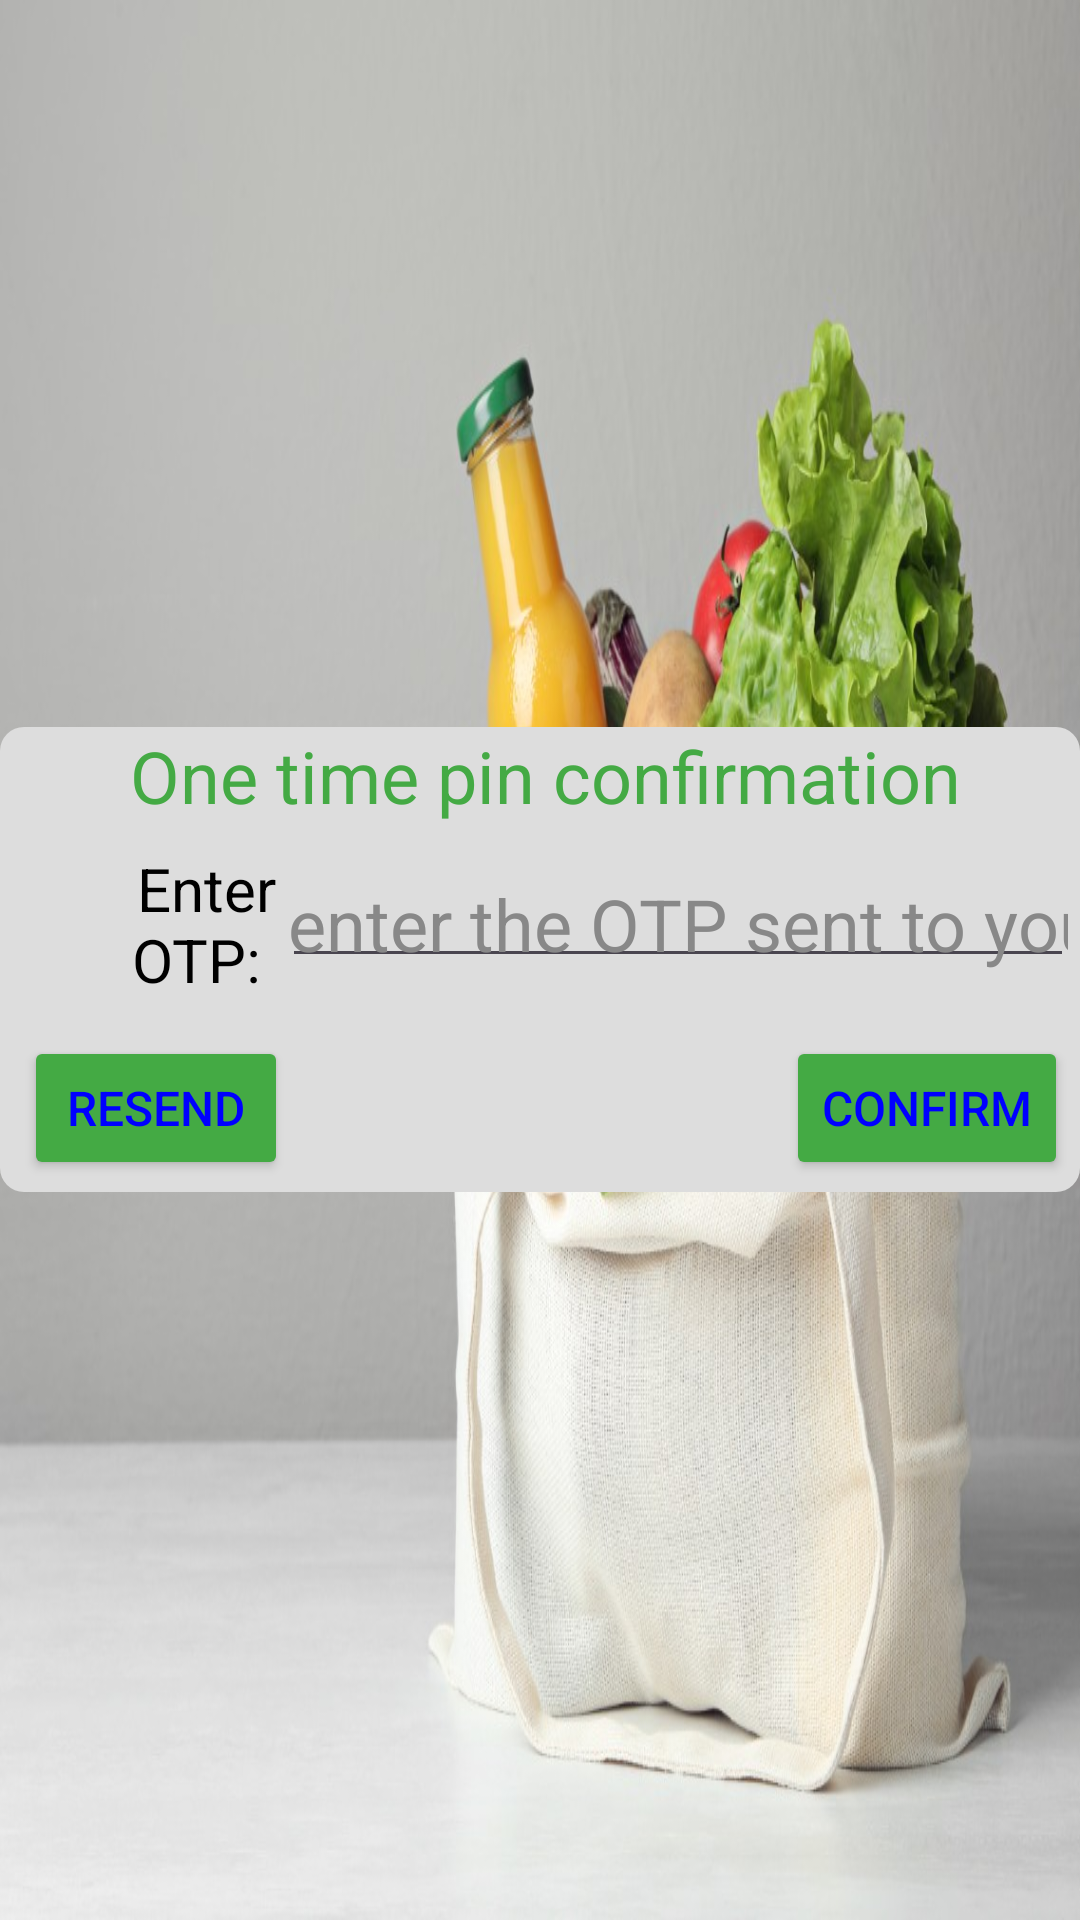

The Android layout XML behind this screen, and the referenced resources:
<!-- AndroidManifest.xml: application theme Theme.MyApplication -->
<!-- res/layout/send_otp.xml -->
<?xml version="1.0" encoding="utf-8"?>
<LinearLayout xmlns:android="http://schemas.android.com/apk/res/android"
    android:layout_width="match_parent"
    android:layout_height="match_parent"
    xmlns:tools="http://schemas.android.com/tools"
    android:orientation="vertical"
    android:gravity="center"
    tools:context=".SendOTP">

    <LinearLayout
        android:layout_width="match_parent"
        android:layout_height="wrap_content"
        android:orientation="vertical"
        android:gravity="center"
        android:paddingStart="4dp"
        android:background="@drawable/rounded_rectangle"
        android:backgroundTint="@color/cream"

        >

        <TextView
            android:layout_width="wrap_content"
            android:layout_height="wrap_content"
            android:textSize="24sp"
            android:textColor="@color/dark_green"
            android:gravity="center"
            android:text="One time pin confirmation"
            />

        <LinearLayout
            android:layout_width="match_parent"
            android:layout_height="wrap_content"
            android:padding="2dp"
            android:orientation="horizontal"
            android:gravity="center"
            android:layout_marginTop="4dp"
            android:layout_marginBottom="4dp"

            >

            <TextView
                android:layout_width="0dp"
                android:layout_height="wrap_content"
                android:layout_weight="1"
                android:padding="2dp"
                android:textSize="20sp"
                android:gravity="end|center"
                android:textColor="@color/black"
                android:text="Enter OTP: "

                />

            <EditText
                android:id="@+id/entered_otp"
                android:layout_width="0dp"
                android:layout_height="wrap_content"
                android:layout_weight="3"
                android:hint="enter the OTP sent to you"
                android:textColor="@color/light_blue"
                android:textColorHint="@color/grey"
                android:inputType="numberDecimal"
                android:textSize="24sp"
                android:padding="2dp"

                />

        </LinearLayout>

        <LinearLayout
            android:layout_width="match_parent"
            android:layout_height="wrap_content"
            android:padding="2dp"
            android:orientation="horizontal"
            android:gravity="center"

            >

            <LinearLayout
                android:layout_width="0dp"
                android:layout_height="wrap_content"
                android:layout_weight="1"
                android:padding="2dp"
                android:orientation="horizontal"
                android:gravity="start"
                >

                <Button
                    android:id="@+id/resend"
                    android:layout_width="wrap_content"
                    android:layout_height="wrap_content"
                    android:textSize="16sp"
                    android:textColor="@color/light_blue"
                    android:text="resend"
                    android:backgroundTint="@color/dark_green"
                    />

            </LinearLayout>

            <LinearLayout
                android:layout_width="0dp"
                android:layout_height="wrap_content"
                android:layout_weight="1"
                android:padding="2dp"
                android:orientation="horizontal"
                android:gravity="end"
                >

                <Button
                    android:id="@+id/confirm"
                    android:layout_width="wrap_content"
                    android:layout_height="wrap_content"
                    android:textSize="16sp"
                    android:textColor="@color/light_blue"
                    android:text="confirm"
                    android:backgroundTint="@color/dark_green"
                    />

            </LinearLayout>

        </LinearLayout>

    </LinearLayout>

</LinearLayout>
<!-- resources referenced by this layout -->
<resources>
  <color name="black">#FF000000</color>
  <color name="cream">#FFDDDDDD</color>
  <color name="dark_green">#FF44AA44</color>
  <color name="grey">#FF888888</color>
  <color name="light_blue">#FF0000FF</color>
  <!-- drawable rounded_rectangle (drawable) -->
  <?xml version="1.0" encoding="utf-8"?>
  <shape xmlns:android="http://schemas.android.com/apk/res/android">
      <corners
          android:topLeftRadius="8dp"
          android:topRightRadius="8dp"
          android:bottomRightRadius="8dp"
          android:bottomLeftRadius="8dp"
          />
  </shape>
  <style name="Theme.MyApplication" parent="Base.Theme.MyApplication" />
  <style name="Base.Theme.MyApplication" parent="Theme.Material3.DayNight.NoActionBar">
          <item name="android:windowBackground">@drawable/bag2</item>
          
          
      </style>
  <!-- drawable bag2: jpg bitmap (drawable, 137067 bytes) -->
</resources>
